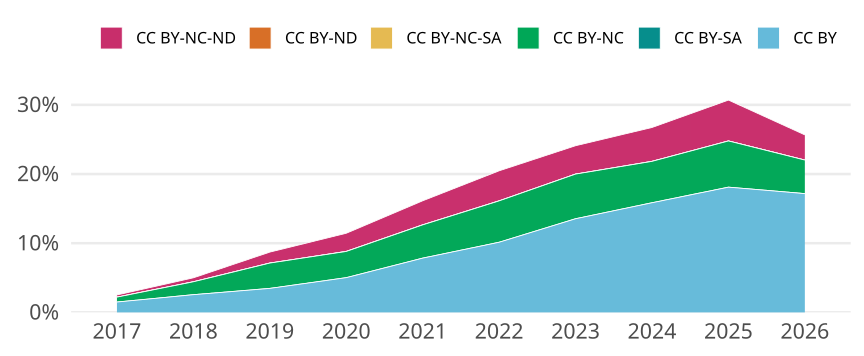

Values plotted in this chart, from the file beside it:
cr_year, cc, cc_total, jn_all, prop
2017, CC BY, 1053, 70362, 0.01497
2017, CC BY-SA, 0, NA, 0
2017, CC BY-NC, 499, 70362, 0.007092
2017, CC BY-NC-SA, 0, NA, 0
2017, CC BY-ND, 0, NA, 0
2017, CC BY-NC-ND, 223, 70362, 0.003169
2018, CC BY, 1756, 68597, 0.0256
2018, CC BY-SA, 0, NA, 0
2018, CC BY-NC, 1280, 68597, 0.01866
2018, CC BY-NC-SA, 1, 68597, 1.457789699257985e-5
2018, CC BY-ND, 0, NA, 0
2018, CC BY-NC-ND, 392, 68597, 0.005715
2019, CC BY, 1939, 55922, 0.03467
2019, CC BY-SA, 0, NA, 0
2019, CC BY-NC, 2047, 55922, 0.0366
2019, CC BY-NC-SA, 1, 55922, 1.7882049998211794e-5
2019, CC BY-ND, 1, 55922, 1.7882049998211794e-5
2019, CC BY-NC-ND, 886, 55922, 0.01584
2020, CC BY, 3118, 62134, 0.05018
2020, CC BY-SA, 0, NA, 0
2020, CC BY-NC, 2356, 62134, 0.03792
2020, CC BY-NC-SA, 2, 62134, 3.2188495831589787e-5
2020, CC BY-ND, 0, NA, 0
2020, CC BY-NC-ND, 1632, 62134, 0.02627
2021, CC BY, 4556, 58090, 0.07843
2021, CC BY-SA, 0, NA, 0
2021, CC BY-NC, 2792, 58090, 0.04806
2021, CC BY-NC-SA, 2, 58090, 3.442933379239112e-5
2021, CC BY-ND, 0, NA, 0
2021, CC BY-NC-ND, 2022, 58090, 0.03481
2022, CC BY, 5154, 50844, 0.1014
2022, CC BY-SA, 0, NA, 0
2022, CC BY-NC, 3041, 50844, 0.05981
2022, CC BY-NC-SA, 1, 50844, 1.966800409094485e-5
2022, CC BY-ND, 0, NA, 0
2022, CC BY-NC-ND, 2210, 50844, 0.04347
2023, CC BY, 6710, 49572, 0.1354
2023, CC BY-SA, 0, NA, 0
2023, CC BY-NC, 3200, 49572, 0.06455
2023, CC BY-NC-SA, 0, NA, 0
2023, CC BY-ND, 0, NA, 0
2023, CC BY-NC-ND, 2033, 49572, 0.04101
2024, CC BY, 8113, 51200, 0.1585
2024, CC BY-SA, 0, NA, 0
2024, CC BY-NC, 3064, 51200, 0.05984
2024, CC BY-NC-SA, 0, NA, 0
2024, CC BY-ND, 0, NA, 0
2024, CC BY-NC-ND, 2508, 51200, 0.04898
2025, CC BY, 9433, 52118, 0.181
2025, CC BY-SA, 0, NA, 0
2025, CC BY-NC, 3482, 52118, 0.06681
2025, CC BY-NC-SA, 0, NA, 0
2025, CC BY-ND, 0, NA, 0
2025, CC BY-NC-ND, 3079, 52118, 0.05908
2026, CC BY, 4693, 27342, 0.1716
2026, CC BY-SA, 0, NA, 0
2026, CC BY-NC, 1326, 27342, 0.0485
2026, CC BY-NC-SA, 0, NA, 0
2026, CC BY-ND, 0, NA, 0
2026, CC BY-NC-ND, 996, 27342, 0.03643
